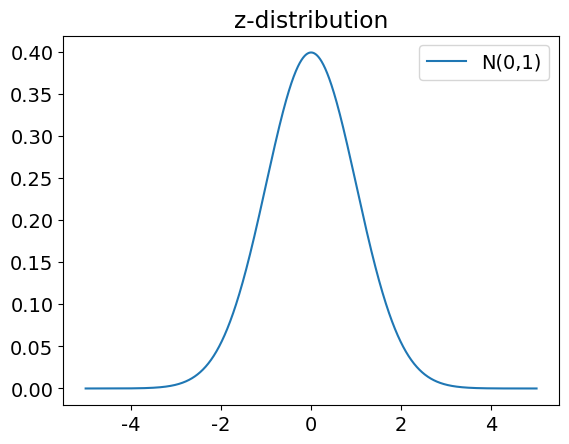

This chart was generated by the following Python code:
#!/usr/bin/env python3
# -*- coding: utf-8 -*-
"""
Created on Wed Jun 22 20:25:19 2022

[redacted]
"""

import numpy as np
from scipy import stats
import matplotlib.pyplot as plt

#z distribution

x=np.linspace(-5,5,2000)
y1=stats.norm.pdf(x,0,1)
plt.rc('font',family='Arial Unicode MS',size=14)
plt.plot(x,y1,label='N(0,1)')
plt.title("z-distribution")
plt.legend()
plt.show()
